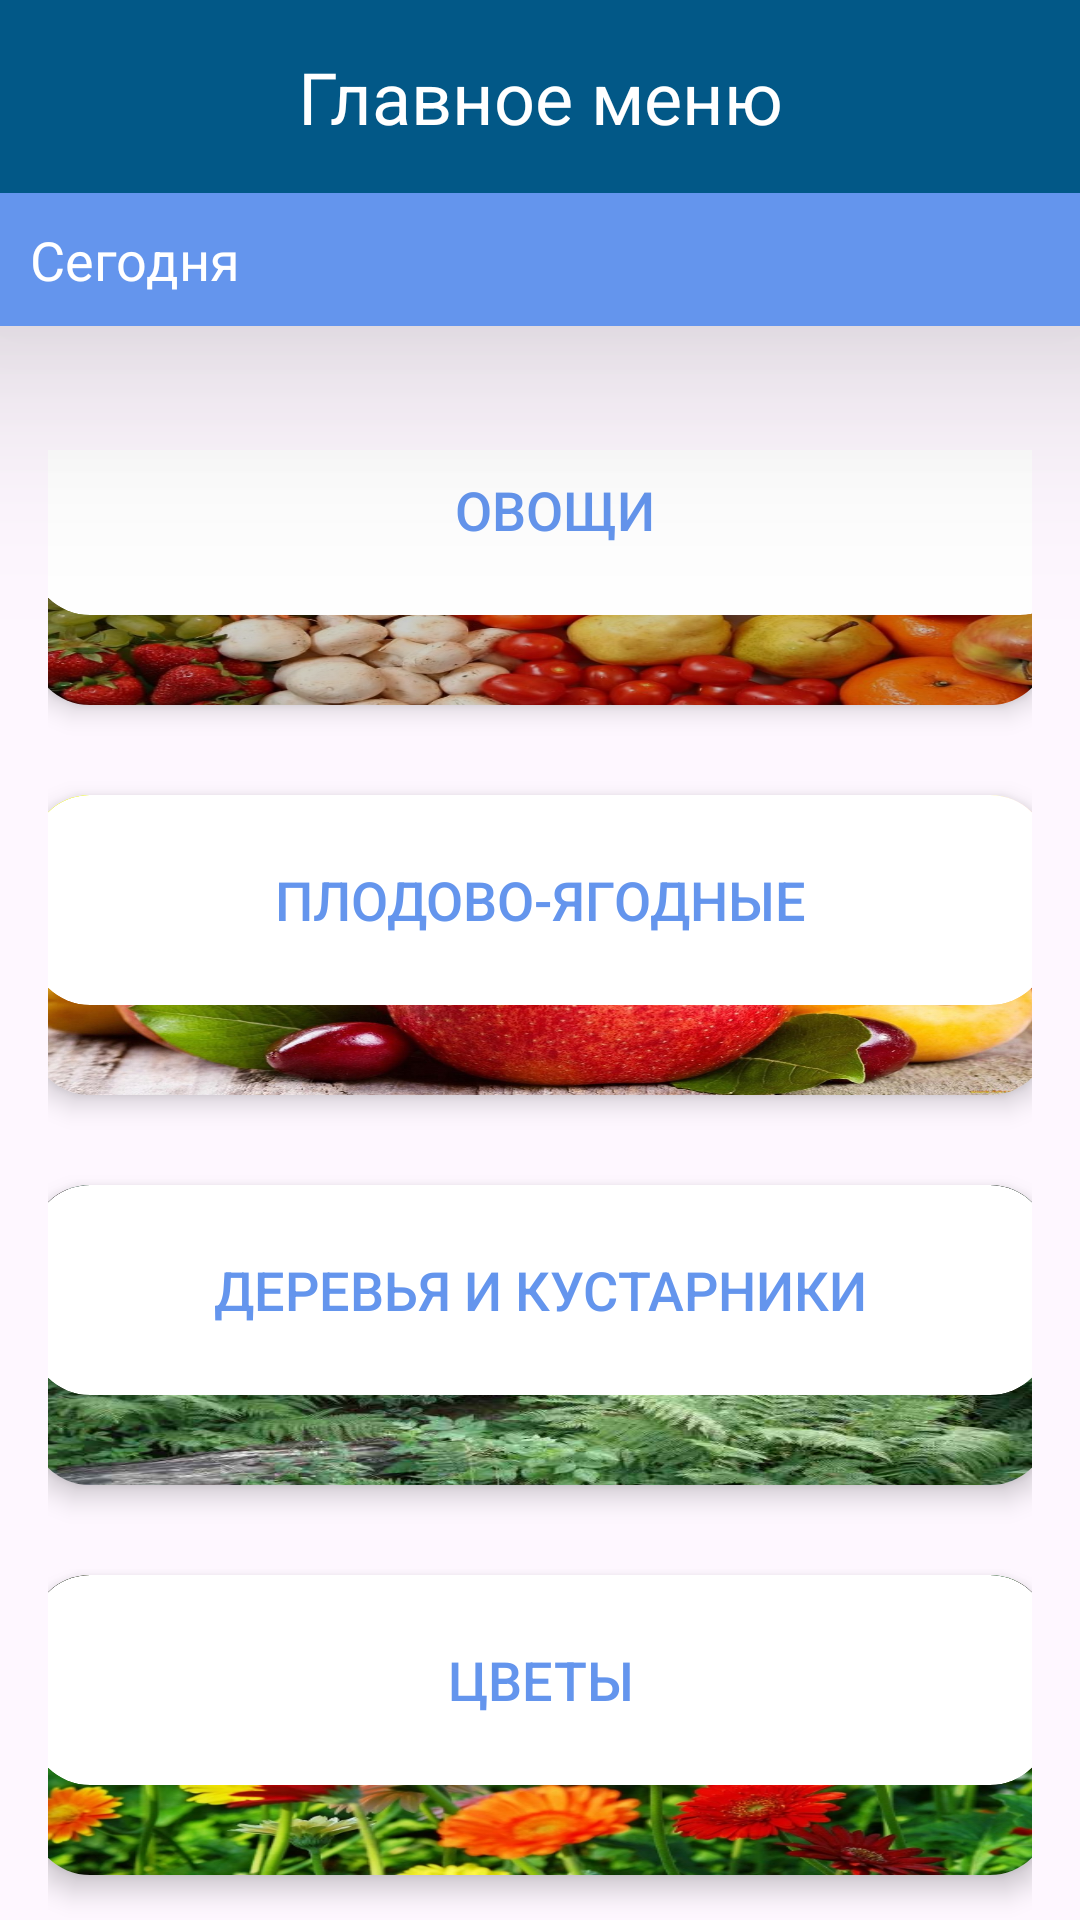

This screen was rendered from an Android layout file. Write that file and the resources it references.
<!-- AndroidManifest.xml: application theme Theme.Plants -->
<!-- res/layout/activity_main.xml -->
<?xml version="1.0" encoding="utf-8"?>
<androidx.constraintlayout.widget.ConstraintLayout
    xmlns:android="http://schemas.android.com/apk/res/android"
    xmlns:app="http://schemas.android.com/apk/res-auto"
    xmlns:tools="http://schemas.android.com/tools"
    android:id="@+id/main"
    android:layout_width="match_parent"
    android:layout_height="match_parent"
    tools:context=".MainActivity">

    
    <androidx.cardview.widget.CardView
        android:id="@+id/menuCardView"
        android:layout_width="match_parent"
        android:layout_height="wrap_content"
        android:layout_margin="0dp"
        android:layout_marginStart="8dp"
        android:layout_marginTop="8dp"
        android:layout_marginEnd="8dp"
        app:cardBackgroundColor="@color/dark_blue"
        app:cardCornerRadius="0dp"
        app:cardElevation="50dp"
        app:layout_constraintBottom_toTopOf="@+id/weatherCardView"
        app:layout_constraintEnd_toEndOf="parent"
        app:layout_constraintStart_toStartOf="parent"
        app:layout_constraintTop_toTopOf="parent">

        <TextView
            android:id="@+id/menuTitleTextView"
            android:layout_width="match_parent"
            android:layout_height="match_parent"
            android:gravity="center"
            android:padding="16dp"
            android:text="@string/main_menu"
            android:textColor="@android:color/white"
            android:textSize="24sp" />



    </androidx.cardview.widget.CardView>

    
    <androidx.cardview.widget.CardView
        android:id="@+id/weatherCardView"
        android:layout_width="match_parent"
        android:layout_height="wrap_content"
        android:layout_marginTop="0dp"
        app:cardCornerRadius="0dp"
        app:cardElevation="50dp"
        app:cardBackgroundColor="@color/light_blue"
        app:cardPreventCornerOverlap="false"
        app:layout_constraintTop_toBottomOf="@id/menuCardView"
        app:layout_constraintStart_toStartOf="parent"
        app:layout_constraintEnd_toEndOf="parent">



        <androidx.constraintlayout.widget.ConstraintLayout
            android:layout_width="match_parent"
            android:layout_height="wrap_content"
            android:padding="10dp">

            <TextView
                android:id="@+id/text"
                android:layout_width="wrap_content"
                android:layout_height="wrap_content"
                android:text="@string/today"
                android:textColor="@color/white"
                android:textSize="18sp"
                app:layout_constraintStart_toStartOf="parent"
                app:layout_constraintTop_toTopOf="parent" />

            <TextView
                android:id="@+id/conditionTextView"
                android:layout_width="wrap_content"
                android:layout_height="wrap_content"
                android:layout_marginStart="45dp"
                android:textSize="18sp"
                android:textColor="@color/white"
                app:layout_constraintStart_toEndOf="@+id/text"
                app:layout_constraintTop_toTopOf="parent" />

            <TextView
                android:id="@+id/temperatureTextView"
                android:layout_width="0dp"
                android:layout_height="wrap_content"
                android:layout_marginEnd="16dp"
                android:textColor="@color/white"
                android:textSize="18sp"
                app:layout_constraintEnd_toEndOf="parent"
                app:layout_constraintTop_toTopOf="@+id/conditionTextView" />

        </androidx.constraintlayout.widget.ConstraintLayout>


    </androidx.cardview.widget.CardView>

    <LinearLayout
        android:layout_width="match_parent"
        android:layout_height="wrap_content"
        android:gravity="center"
        android:orientation="vertical"
        android:paddingTop="150dp"
        android:paddingLeft="16dp"
        android:paddingRight="16dp"
        app:layout_constraintEnd_toEndOf="parent"
        tools:ignore="MissingConstraints">

        <androidx.cardview.widget.CardView
            android:layout_width="340dp"
            android:layout_height="100dp"
            android:layout_marginBottom="30dp"
            app:cardCornerRadius="20dp"
            app:cardElevation="5dp">

            <RelativeLayout
                android:layout_width="350dp"
                android:layout_height="100dp"
                android:background="@drawable/vegetables">

                <androidx.cardview.widget.CardView
                    android:layout_width="match_parent"
                    android:layout_height="100dp"
                    android:layout_alignParentBottom="true"
                    android:layout_marginBottom="30dp"
                    app:cardBackgroundColor="@color/white"
                    app:cardCornerRadius="20dp"
                    app:cardElevation="100dp">

                    <Button
                        android:id="@+id/buttonVegetables"
                        android:layout_width="match_parent"
                        android:layout_height="match_parent"
                        android:background="@android:color/transparent"
                        android:text="@string/vegetables"
                        android:textColor="@color/light_blue"
                        android:textSize="18sp" />

                </androidx.cardview.widget.CardView>

            </RelativeLayout>

        </androidx.cardview.widget.CardView>


        <androidx.cardview.widget.CardView
            android:layout_width="340dp"
            android:layout_height="100dp"
            android:layout_marginBottom="30dp"
            app:cardCornerRadius="20dp"
            app:cardElevation="5dp">

            <RelativeLayout
                android:layout_width="340dp"
                android:layout_height="100dp"
                android:background="@drawable/fruits">

                <androidx.cardview.widget.CardView
                    android:layout_width="match_parent"
                    android:layout_height="90dp"
                    android:layout_alignParentBottom="true"
                    android:layout_marginBottom="30dp"
                    app:cardBackgroundColor="@color/white"
                    app:cardCornerRadius="20dp"
                    app:cardElevation="0dp">

                    <Button
                        android:id="@+id/buttonFruits"
                        android:layout_width="match_parent"
                        android:layout_height="match_parent"
                        android:background="@android:color/transparent"
                        android:text="@string/fruits"
                        android:textColor="@color/light_blue"
                        android:textSize="18sp" />

                </androidx.cardview.widget.CardView>

            </RelativeLayout>

        </androidx.cardview.widget.CardView>

        <androidx.cardview.widget.CardView
            android:layout_width="340dp"
            android:layout_height="100dp"
            android:layout_marginBottom="30dp"
            app:cardCornerRadius="20dp"
            app:cardElevation="5dp">

            <RelativeLayout
                android:layout_width="340dp"
                android:layout_height="100dp"
                android:background="@drawable/trees">

                <androidx.cardview.widget.CardView
                    android:layout_width="match_parent"
                    android:layout_height="90dp"
                    android:layout_alignParentBottom="true"
                    android:layout_marginBottom="30dp"
                    app:cardBackgroundColor="@color/white"
                    app:cardCornerRadius="20dp"
                    app:cardElevation="0dp">

                    <Button
                        android:id="@+id/buttonTrees"
                        android:layout_width="match_parent"
                        android:layout_height="match_parent"
                        android:background="@android:color/transparent"
                        android:text="@string/trees"
                        android:textColor="@color/light_blue"
                        android:textSize="18sp" />

                </androidx.cardview.widget.CardView>

            </RelativeLayout>

        </androidx.cardview.widget.CardView>

        <androidx.cardview.widget.CardView
            android:layout_width="340dp"
            android:layout_height="100dp"
            android:layout_marginBottom="30dp"
            app:cardCornerRadius="20dp"
            app:cardElevation="5dp">

            <RelativeLayout
                android:layout_width="340dp"
                android:layout_height="100dp"
                android:background="@drawable/flowers">

                <androidx.cardview.widget.CardView
                    android:layout_width="match_parent"
                    android:layout_height="90dp"
                    android:layout_alignParentBottom="true"
                    android:layout_marginBottom="30dp"
                    app:cardBackgroundColor="@color/white"
                    app:cardCornerRadius="20dp"
                    app:cardElevation="0dp">

                    <Button
                        android:id="@+id/buttonFlowers"
                        android:layout_width="match_parent"
                        android:layout_height="match_parent"
                        android:background="@android:color/transparent"
                        android:text="@string/flowers"
                        android:textColor="@color/light_blue"
                        android:textSize="18sp" />

                </androidx.cardview.widget.CardView>

            </RelativeLayout>

        </androidx.cardview.widget.CardView>

    </LinearLayout>




</androidx.constraintlayout.widget.ConstraintLayout>
<!-- resources referenced by this layout -->
<resources>
  <color name="dark_blue">#025887</color>
  <color name="light_blue">#6495ED</color>
  <color name="white">#FFFFFFFF</color>
  <!-- drawable flowers: webp bitmap (drawable, 88522 bytes) -->
  <!-- drawable fruits: jpg bitmap (drawable, 172912 bytes) -->
  <!-- drawable trees: jpg bitmap (drawable, 48302 bytes) -->
  <!-- drawable vegetables: jpg bitmap (drawable, 132351 bytes) -->
  <string name="flowers">Цветы</string>
  <string name="fruits">Плодово-ягодные</string>
  <string name="get">Get</string>
  <string name="main_menu">Главное меню</string>
  <string name="today">Сегодня</string>
  <string name="trees">Деревья и кустарники</string>
  <string name="vegetables">Овощи</string>
  <style name="Theme.Plants" parent="Base.Theme.Plants" />
  <style name="Base.Theme.Plants" parent="Theme.Material3.DayNight.NoActionBar">
          
          
          <item name="android:windowFullscreen">true</item>
          <item name="colorPrimary">@color/white</item>
          
          <item name="android:popupMenuStyle">@style/AppTheme.PopupOverlay</item>
      </style>
  <style name="AppTheme.PopupOverlay" parent="Widget.Material3.PopupMenu.Overflow">
          <item name="android:popupBackground">@color/black</item>
      </style>
  <color name="black">#FF000000</color>
</resources>
